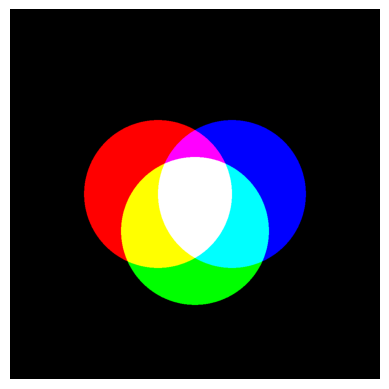

This figure's Python source:
# This is a sample Python script.

# Press Umschalt+F10 to execute it or replace it with your code.
# Press Double Shift to search everywhere for classes, files, tool windows, actions, and settings.
import numpy as np
import matplotlib.pyplot as plt

def printHexDualOct(inputNumber):
    print(f'Bin {bin(inputNumber)}');
    print(f'Oct {oct(inputNumber)}');
    print(f'Hex {hex(inputNumber)}');

def saveFileBinary(numberInput):
    filename = "binary_file.bin"  # The filename to save the binary data to
    num = int(numberInput)
    # Convert the string to binary data
    binary_data = num.to_bytes(1, byteorder='big')

    # Write the binary data to a file
    with open(filename, "wb") as file:
        file.write(binary_data)

    print(f"The number '{numberInput}' has been saved as binary data to '{filename}'.")

def saveFileText(numberInput):
    filename = "binary_file.bin"  # The filename to save the binary data to

    # Write the binary data to a file
    with open(filename, "w") as file:
        file.write(numberInput)

    print(f"The number '{numberInput}' has been saved as binary data to '{filename}'.")

def plot():
    # Create a grid of pixels
    n = 1000
    x, y = np.meshgrid(np.linspace(0, 1, n), np.linspace(0, 1, n))

    # Create the first circle
    x0, y0, r0 = 0.4, 0.5, 0.2
    circle0 = np.sqrt((x - x0) ** 2 + (y - y0) ** 2) < r0

    # Create the second circle
    x1, y1, r1 = 0.5, 0.6, 0.2
    circle1 = np.sqrt((x - x1) ** 2 + (y - y1) ** 2) < r1

    # Create the third circle
    x2, y2, r2 = 0.6, 0.5, 0.2
    circle2 = np.sqrt((x - x2)**2 + (y - y2)**2) < r2

    # Combine the circles using additive blending
    additive_blend = np.zeros((n, n, 3))
    additive_blend[:, :, 0] = circle0
    additive_blend[:, :, 1] = circle1
    additive_blend[:, :, 2] = circle2
    #additive_blend = np.clip(additive_blend, 0, 1)
    #additive_blend = 1 - np.exp(-additive_blend ** 2)

    # Create a figure and plot the additive blend
    fig, ax = plt.subplots()
    ax.imshow(additive_blend)

    # Hide the axis labels and ticks
    ax.axis('off')

    # Show the plot
    plt.show()


# Press the green button in the gutter to run the script.
if __name__ == '__main__':
    #number = input('Enter a number: ');
    #printHexDualOct(int(number));
    #saveFileBinary(number);
    #saveFileText(number);
    plot();

# See PyCharm help at https://www.jetbrains.com/help/pycharm/
